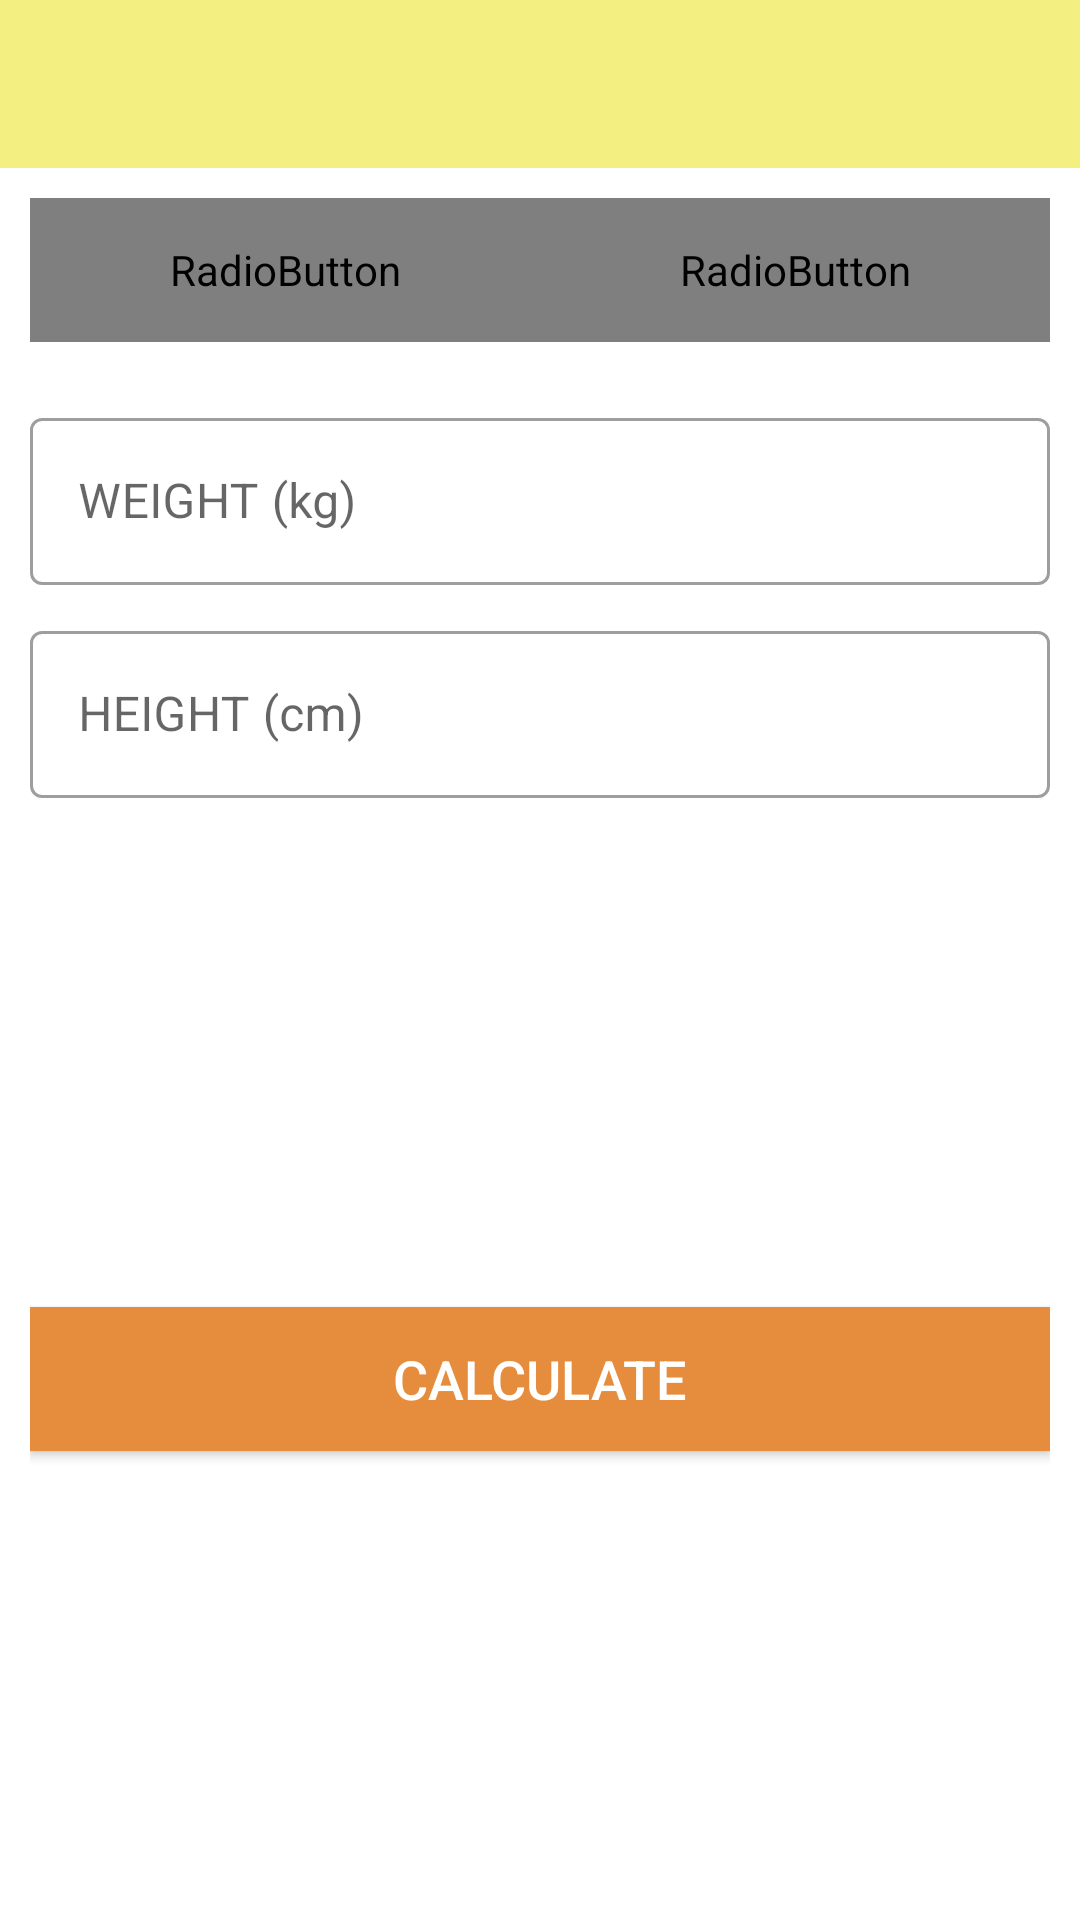

Layout XML and referenced resources for this Android screen:
<!-- AndroidManifest.xml: application theme Theme.7MinuteWorkout -->
<!-- res/layout/activity_bmiactivity.xml -->
<?xml version="1.0" encoding="utf-8"?>
<RelativeLayout xmlns:android="http://schemas.android.com/apk/res/android"
    xmlns:app="http://schemas.android.com/apk/res-auto"
    xmlns:tools="http://schemas.android.com/tools"
    android:layout_width="match_parent"
    android:layout_height="match_parent"
    android:orientation="vertical"
    tools:context=".BMIActivity">

    <androidx.appcompat.widget.Toolbar
        android:id="@+id/toolbarBMI"
        android:layout_width="match_parent"
        android:layout_height="?android:attr/actionBarSize"
        android:background="@color/yellow"
        android:minHeight="?attr/actionBarSize"
        android:theme="@style/ToolbarTheme"
        app:titleTextColor="@color/orange" />

    <RadioGroup
        android:id="@+id/radioGroupUnits"
        android:layout_width="match_parent"
        android:layout_height="wrap_content"
        android:layout_below="@id/toolbarBMI"
        android:layout_margin="10dp"
        android:background="@drawable/radiogroup_tab_background"
        android:orientation="horizontal">

        <RadioButton
            android:id="@+id/rbMetricUnits"
            android:layout_width="0dp"
            android:layout_height="48dp"
            android:layout_weight="0.50"
            android:background="@drawable/units_tab_selector"
            android:button="@null"
            android:checked="true"
            android:gravity="center"
            android:text="METRIC UNITS"
            android:textColor="@drawable/units_tab_text_color_selector"
            android:textSize="16sp"
            android:textStyle="bold" />

        <RadioButton
            android:id="@+id/rbUsUnits"
            android:layout_width="0dp"
            android:layout_height="48dp"
            android:layout_weight="0.50"
            android:background="@drawable/units_tab_selector"
            android:button="@null"
            android:checked="false"
            android:gravity="center"
            android:text="US UNITS"
            android:textColor="@drawable/units_tab_text_color_selector"
            android:textSize="16sp"
            android:textStyle="bold" />
    </RadioGroup>

    <LinearLayout
        android:id="@+id/linearLayoutUnitsView"
        android:layout_width="match_parent"
        android:layout_height="match_parent"
        android:layout_below="@id/radioGroupUnits"
        android:orientation="vertical"
        android:padding="10dp">

        <LinearLayout
            android:id="@+id/llMetricUnitsView"
            android:layout_width="match_parent"
            android:layout_height="wrap_content"
            android:orientation="vertical"
            android:visibility="visible">

            <com.google.android.material.textfield.TextInputLayout
                android:id="@+id/tilMetricUnitWeight"
                style="@style/Widget.MaterialComponents.TextInputLayout.OutlinedBox"
                android:layout_width="match_parent"
                android:layout_height="wrap_content">

                <androidx.appcompat.widget.AppCompatEditText
                    android:id="@+id/etMetricUnitWeight"
                    android:layout_width="match_parent"
                    android:layout_height="wrap_content"
                    android:hint="WEIGHT (kg)"
                    android:inputType="numberDecimal"
                    android:textSize="16sp" />
            </com.google.android.material.textfield.TextInputLayout>

            <com.google.android.material.textfield.TextInputLayout
                android:id="@+id/tilMetricUnitHeight"
                style="@style/Widget.MaterialComponents.TextInputLayout.OutlinedBox"
                android:layout_width="match_parent"
                android:layout_height="wrap_content"
                android:layout_marginTop="10dp">

                <androidx.appcompat.widget.AppCompatEditText
                    android:id="@+id/etMetricUnitHeight"
                    android:layout_width="match_parent"
                    android:layout_height="wrap_content"
                    android:hint="HEIGHT (cm)"
                    android:inputType="numberDecimal"
                    android:textSize="16sp" />
            </com.google.android.material.textfield.TextInputLayout>
        </LinearLayout>

        <LinearLayout
            android:id="@+id/llUsUnitsView"
            android:layout_width="match_parent"
            android:layout_height="wrap_content"
            android:orientation="vertical"
            android:visibility="gone"
            tools:visibility="visible">

            <com.google.android.material.textfield.TextInputLayout
                android:id="@+id/tilUsUnitWeight"
                style="@style/Widget.MaterialComponents.TextInputLayout.OutlinedBox"
                android:layout_width="match_parent"
                android:layout_height="wrap_content">

                <androidx.appcompat.widget.AppCompatEditText
                    android:id="@+id/etUsUnitWeight"
                    android:layout_width="match_parent"
                    android:layout_height="wrap_content"
                    android:hint="WEIGHT (lbs)"
                    android:inputType="numberDecimal"
                    android:textSize="16sp" />
            </com.google.android.material.textfield.TextInputLayout>

            <LinearLayout
                android:id="@+id/llUsUnitsHeight"
                android:layout_width="match_parent"
                android:layout_height="wrap_content"
                android:layout_marginTop="10dp"
                android:baselineAligned="false"
                android:orientation="horizontal">

                <com.google.android.material.textfield.TextInputLayout
                    android:id="@+id/tilUsUnitHeightFeet"
                    style="@style/Widget.MaterialComponents.TextInputLayout.OutlinedBox"
                    android:layout_width="0dp"
                    android:layout_height="wrap_content"
                    android:layout_marginEnd="5dp"
                    android:layout_weight="1">

                    <androidx.appcompat.widget.AppCompatEditText
                        android:id="@+id/etUsUnitHeightFeet"
                        android:layout_width="match_parent"
                        android:layout_height="wrap_content"
                        android:hint="Feet"
                        android:inputType="number"
                        android:textSize="16sp" />
                </com.google.android.material.textfield.TextInputLayout>

                <com.google.android.material.textfield.TextInputLayout
                    android:id="@+id/tilUsUnitHeightInch"
                    style="@style/Widget.MaterialComponents.TextInputLayout.OutlinedBox"
                    android:layout_width="0dp"
                    android:layout_height="wrap_content"
                    android:layout_marginStart="5dp"
                    android:layout_weight="1">

                    <androidx.appcompat.widget.AppCompatEditText
                        android:id="@+id/etUsUnitHeightInch"
                        android:layout_width="match_parent"
                        android:layout_height="wrap_content"
                        android:hint="Inch"
                        android:inputType="number"
                        android:textSize="16sp" />
                </com.google.android.material.textfield.TextInputLayout>

            </LinearLayout>
        </LinearLayout>

        <LinearLayout
            android:id="@+id/linearLayoutBMIResult"
            android:layout_width="match_parent"
            android:layout_height="wrap_content"
            android:layout_marginTop="25dp"
            android:orientation="vertical"
            android:visibility="invisible"
            tools:visibility="visible">

            <TextView
                android:id="@+id/tvYourBMI"
                android:layout_width="match_parent"
                android:layout_height="wrap_content"
                android:gravity="center"
                android:text="YOUR BMI"
                android:textAllCaps="true"
                android:textSize="16sp" />

            <TextView
                android:id="@+id/tvBMIValue"
                android:layout_width="match_parent"
                android:layout_height="wrap_content"
                android:layout_marginTop="5dp"
                android:gravity="center"
                android:textSize="18sp"
                android:textStyle="bold"
                tools:text="15.00" />

            <TextView
                android:id="@+id/tvBMIType"
                android:layout_width="match_parent"
                android:layout_height="wrap_content"
                android:layout_marginTop="5dp"
                android:gravity="center"
                android:textSize="18sp"
                tools:text="Normal" />

            <TextView
                android:id="@+id/tvBMIDescription"
                android:layout_width="match_parent"
                android:layout_height="wrap_content"
                android:layout_marginTop="5dp"
                android:gravity="center"
                android:textSize="18sp"
                tools:text="Normal" />
        </LinearLayout>

        <Button
            android:id="@+id/buttonCalculateUnits"
            android:layout_width="match_parent"
            android:layout_height="wrap_content"
            android:layout_gravity="bottom"
            android:layout_marginTop="35dp"
            android:background="@color/orange"
            android:text="CALCULATE"
            android:textColor="#FFFFFF"
            android:textSize="18sp" />
    </LinearLayout>

</RelativeLayout>
<!-- resources referenced by this layout -->
<resources>
  <color name="orange">#E68D3D</color>
  <color name="yellow">#F3EF80</color>
  <!-- drawable radiogroup_tab_background (drawable) -->
  <?xml version="1.0" encoding="utf-8"?>
  
  <shape xmlns:android="http://schemas.android.com/apk/res/android"
      android:shape="rectangle">
      <solid android:color="#ECEDEF" />
      <stroke
          android:width="1dp"
          android:color="#9AA2AF" />
      <corners android:radius="15dp" />
  </shape>
  <!-- drawable units_tab_selector (drawable) -->
  <?xml version="1.0" encoding="utf-8"?>
  
  <selector xmlns:android="http://schemas.android.com/apk/res/android">
      <item android:state_checked="true">
          <shape android:shape="rectangle">
              <solid android:color="@color/orange" />
              <corners android:radius="15dp" />
          </shape>
      </item>
  </selector>
  <style name="ToolbarTheme" parent="Theme.MaterialComponents.Light">
          
          <item name="colorControlNormal">@color/orange</item>
      </style>
  <style name="Theme.7MinuteWorkout" parent="Theme.MaterialComponents.DayNight.DarkActionBar">
          
          <item name="colorPrimary">@color/orange</item>
          <item name="colorPrimaryVariant">@color/yellow</item>
          <item name="colorOnPrimary">@color/white</item>
          
          <item name="colorSecondary">@color/teal_200</item>
          <item name="colorSecondaryVariant">@color/teal_700</item>
          <item name="colorOnSecondary">@color/black</item>
          
          <item name="android:statusBarColor" tools:targetApi="l">?attr/colorPrimaryVariant</item>
          
      </style>
  <color name="white">#FFFFFFFF</color>
  <color name="teal_200">#FF03DAC5</color>
  <color name="teal_700">#FF018786</color>
  <color name="black">#FF000000</color>
</resources>
